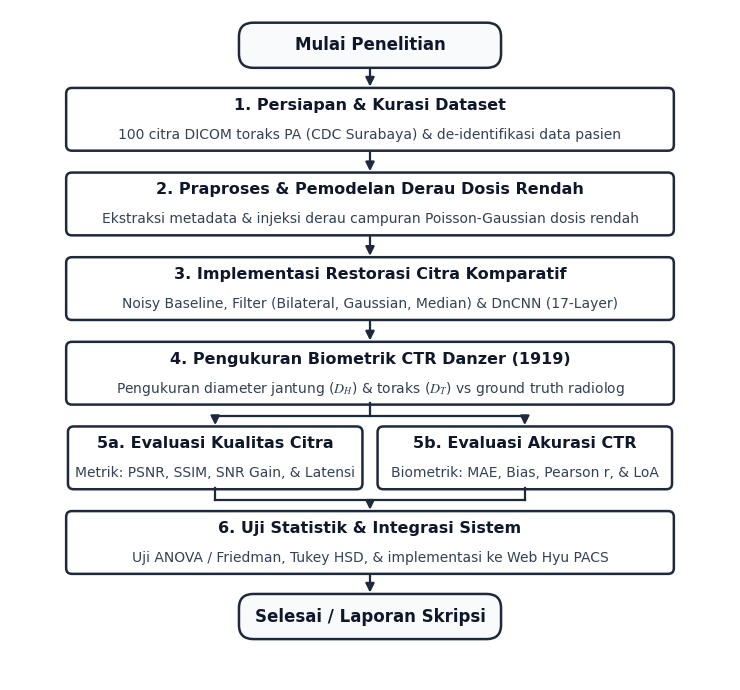

This chart was generated by the following Python code:
# -*- coding: utf-8 -*-
import matplotlib.pyplot as plt
import matplotlib.patches as patches

# Set Academic Quality (Times New Roman, STIX math)
plt.rcParams['font.family'] = 'Times New Roman'
plt.rcParams['mathtext.fontset'] = 'stix'

# Create Canvas (7.5 x 7.0 inches at 300 DPI - Compact, balanced, NOT overly tall!)
fig, ax = plt.subplots(figsize=(7.5, 7.0), dpi=300)
ax.set_facecolor('#FFFFFF')
fig.patch.set_facecolor('#FFFFFF')

# Canvas Limits
ax.set_xlim(0, 100)
ax.set_ylim(0, 95)
ax.axis('off')

# Styling constants
STROKE_COLOR = '#1E293B'
FILL_CARD = '#FFFFFF'
FILL_OVAL = '#F8FAFC'
LW = 1.8

# Helper: Draw Oval Node
def draw_oval(ax, cx, cy, w, h, text):
    oval = patches.FancyBboxPatch(
        (cx - w/2, cy - h/2), w, h,
        boxstyle="round,pad=0.2,rounding_size=2.0",
        linewidth=LW, edgecolor=STROKE_COLOR, facecolor=FILL_OVAL, zorder=2
    )
    ax.add_patch(oval)
    ax.text(cx, cy, text, fontsize=12.0, fontweight='bold', ha='center', va='center', color='#0F172A', zorder=3)

# Helper: Draw Process Box (Compact 2-line structure)
def draw_box(ax, cx, cy, w, h, title, subtext):
    box = patches.FancyBboxPatch(
        (cx - w/2, cy - h/2), w, h,
        boxstyle="round,pad=0.2,rounding_size=0.8",
        linewidth=LW, edgecolor=STROKE_COLOR, facecolor=FILL_CARD, zorder=2
    )
    ax.add_patch(box)
    
    # Title
    ax.text(cx, cy + 2.0, title,
            fontsize=11.5, fontweight='bold', ha='center', va='center', color='#0F172A', zorder=3)
    
    # Subtext (Single concise line)
    ax.text(cx, cy - 2.2, subtext,
            fontsize=10.0, ha='center', va='center', color='#334155', zorder=3)

MID_X = 50.0
W_MAIN = 84.0
H_BOX = 8.5

# 1. Mulai
draw_oval(ax, MID_X, 90.0, 36.0, 6.0, "Mulai Penelitian")

# 2. Box 1
draw_box(ax, MID_X, 79.5, W_MAIN, H_BOX,
         "1. Persiapan & Kurasi Dataset",
         "100 citra DICOM toraks PA (CDC Surabaya) & de-identifikasi data pasien")

# 3. Box 2
draw_box(ax, MID_X, 67.5, W_MAIN, H_BOX,
         "2. Praproses & Pemodelan Derau Dosis Rendah",
         "Ekstraksi metadata & injeksi derau campuran Poisson-Gaussian dosis rendah")

# 4. Box 3
draw_box(ax, MID_X, 55.5, W_MAIN, H_BOX,
         "3. Implementasi Restorasi Citra Komparatif",
         "Noisy Baseline, Filter (Bilateral, Gaussian, Median) & DnCNN (17-Layer)")

# 5. Box 4
draw_box(ax, MID_X, 43.5, W_MAIN, H_BOX,
         "4. Pengukuran Biometrik CTR Danzer (1919)",
         "Pengukuran diameter jantung ($D_H$) & toraks ($D_T$) vs ground truth radiolog")

# 6. Parallel Boxes 5a & 5b
W_SUB = 40.5
X_5A = 28.5
X_5B = 71.5
Y_5 = 31.5

draw_box(ax, X_5A, Y_5, W_SUB, H_BOX,
         "5a. Evaluasi Kualitas Citra",
         "Metrik: PSNR, SSIM, SNR Gain, & Latensi")

draw_box(ax, X_5B, Y_5, W_SUB, H_BOX,
         "5b. Evaluasi Akurasi CTR",
         "Biometrik: MAE, Bias, Pearson r, & LoA")

# 7. Box 6
draw_box(ax, MID_X, 19.5, W_MAIN, H_BOX,
         "6. Uji Statistik & Integrasi Sistem",
         "Uji ANOVA / Friedman, Tukey HSD, & implementasi ke Web Hyu PACS")

# 8. Selesai
draw_oval(ax, MID_X, 9.0, 36.0, 6.0, "Selesai / Laporan Skripsi")

# ==================== CONNECTORS ====================
def draw_arrow(ax, x1, y1, x2, y2):
    ax.annotate('', xy=(x2, y2), xytext=(x1, y1),
                arrowprops=dict(arrowstyle="-|>", color=STROKE_COLOR, lw=1.6, mutation_scale=13), zorder=4)

# Mulai -> 1
draw_arrow(ax, MID_X, 87.0, MID_X, 83.75)
# 1 -> 2
draw_arrow(ax, MID_X, 75.25, MID_X, 71.75)
# 2 -> 3
draw_arrow(ax, MID_X, 63.25, MID_X, 59.75)
# 3 -> 4
draw_arrow(ax, MID_X, 51.25, MID_X, 47.75)

# 4 -> Split to 5a & 5b
SPLIT_Y = 37.5
ax.plot([MID_X, MID_X], [39.25, SPLIT_Y], color=STROKE_COLOR, lw=1.6, zorder=3)
ax.plot([X_5A, X_5B], [SPLIT_Y, SPLIT_Y], color=STROKE_COLOR, lw=1.6, zorder=3)
draw_arrow(ax, X_5A, SPLIT_Y, X_5A, Y_5 + H_BOX/2)
draw_arrow(ax, X_5B, SPLIT_Y, X_5B, Y_5 + H_BOX/2)

# 5a & 5b -> Merge to 6
MERGE_Y = 25.5
ax.plot([X_5A, X_5A], [Y_5 - H_BOX/2, MERGE_Y], color=STROKE_COLOR, lw=1.6, zorder=3)
ax.plot([X_5B, X_5B], [Y_5 - H_BOX/2, MERGE_Y], color=STROKE_COLOR, lw=1.6, zorder=3)
ax.plot([X_5A, X_5B], [MERGE_Y, MERGE_Y], color=STROKE_COLOR, lw=1.6, zorder=3)
draw_arrow(ax, MID_X, MERGE_Y, MID_X, 23.75)

# 6 -> Selesai
draw_arrow(ax, MID_X, 15.25, MID_X, 12.0)

plt.tight_layout()
output_png = 'Gambar_3_1_Diagram_Alir_Penelitian.png'
plt.savefig(output_png, dpi=300, facecolor='#FFFFFF', bbox_inches='tight')
plt.close()

print(f"Berhasil merender gambar ringkas 300 DPI: {output_png}")
